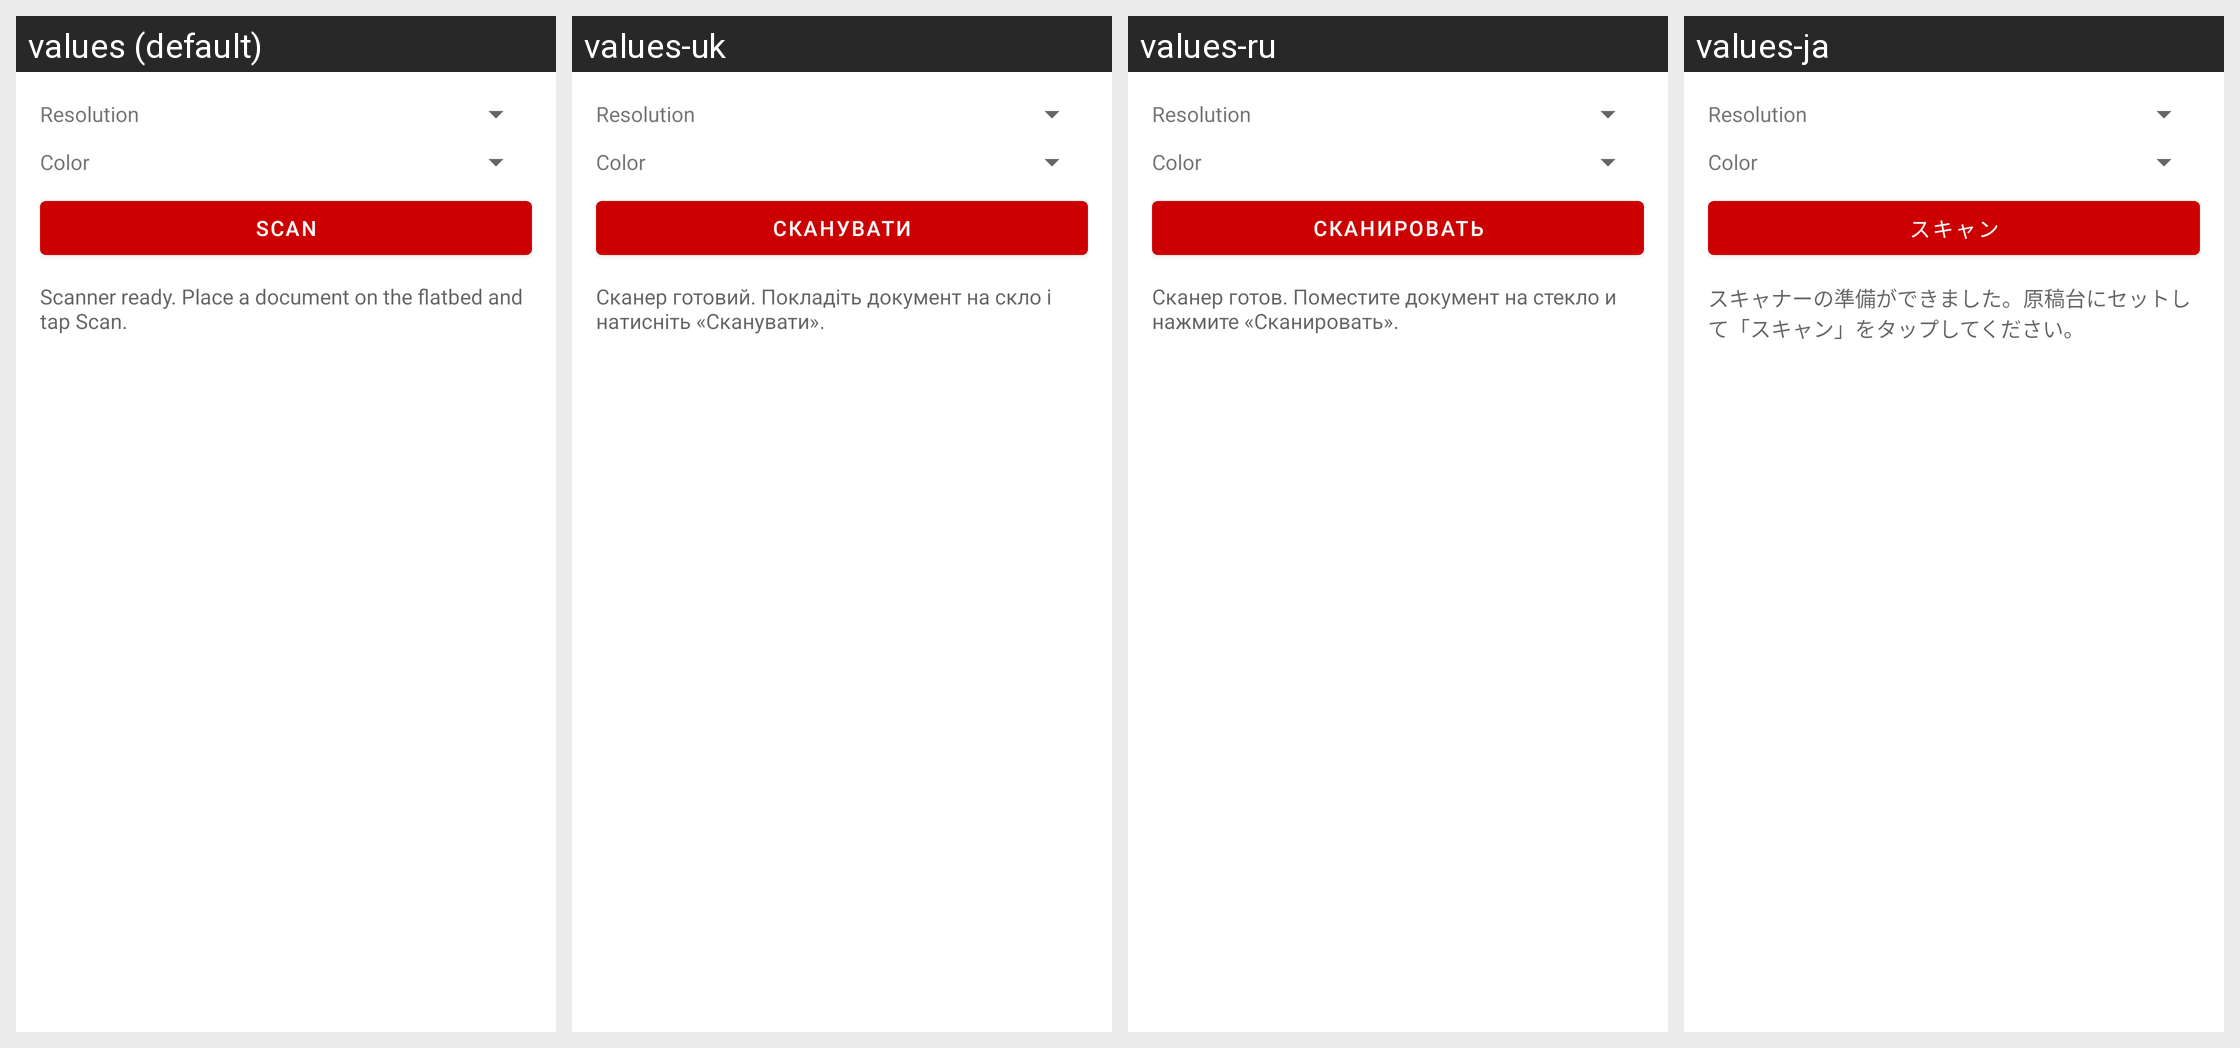

Strings drawn on this Android screen and how each of the app's shown locales translates them:
Android screen res/layout/activity_scan.xml rendered under 4 locales, left to right: values (default), values-uk, values-ru, values-ja. Device: Nexus 5 (rendered at 1080×1920; each locale shown at half size, 540×960, under a caption strip naming it); theme Theme.PrintPlugin.
Other locales in the repository, not shown: values-ar, values-cs, values-de, values-el, values-es, values-fr, values-hi, values-hu, values-it, values-ko, values-nl, values-pl, values-pt, values-ro, values-tr, values-zh.
Strings drawn on this screen, with the default value and each locale's value (text and hints the layout hard-codes, and strings that could not be matched under every locale, appear in the picture but are not listed):

scan_button
  values: Scan
  values-uk: Сканувати
  values-ru: Сканировать
  values-ja: スキャン

scan_status_ready
  values: Scanner ready. Place a document on the flatbed and tap Scan.
  values-uk: Сканер готовий. Покладіть документ на скло і натисніть «Сканувати».
  values-ru: Сканер готов. Поместите документ на стекло и нажмите «Сканировать».
  values-ja: スキャナーの準備ができました。原稿台にセットして「スキャン」をタップしてください。
